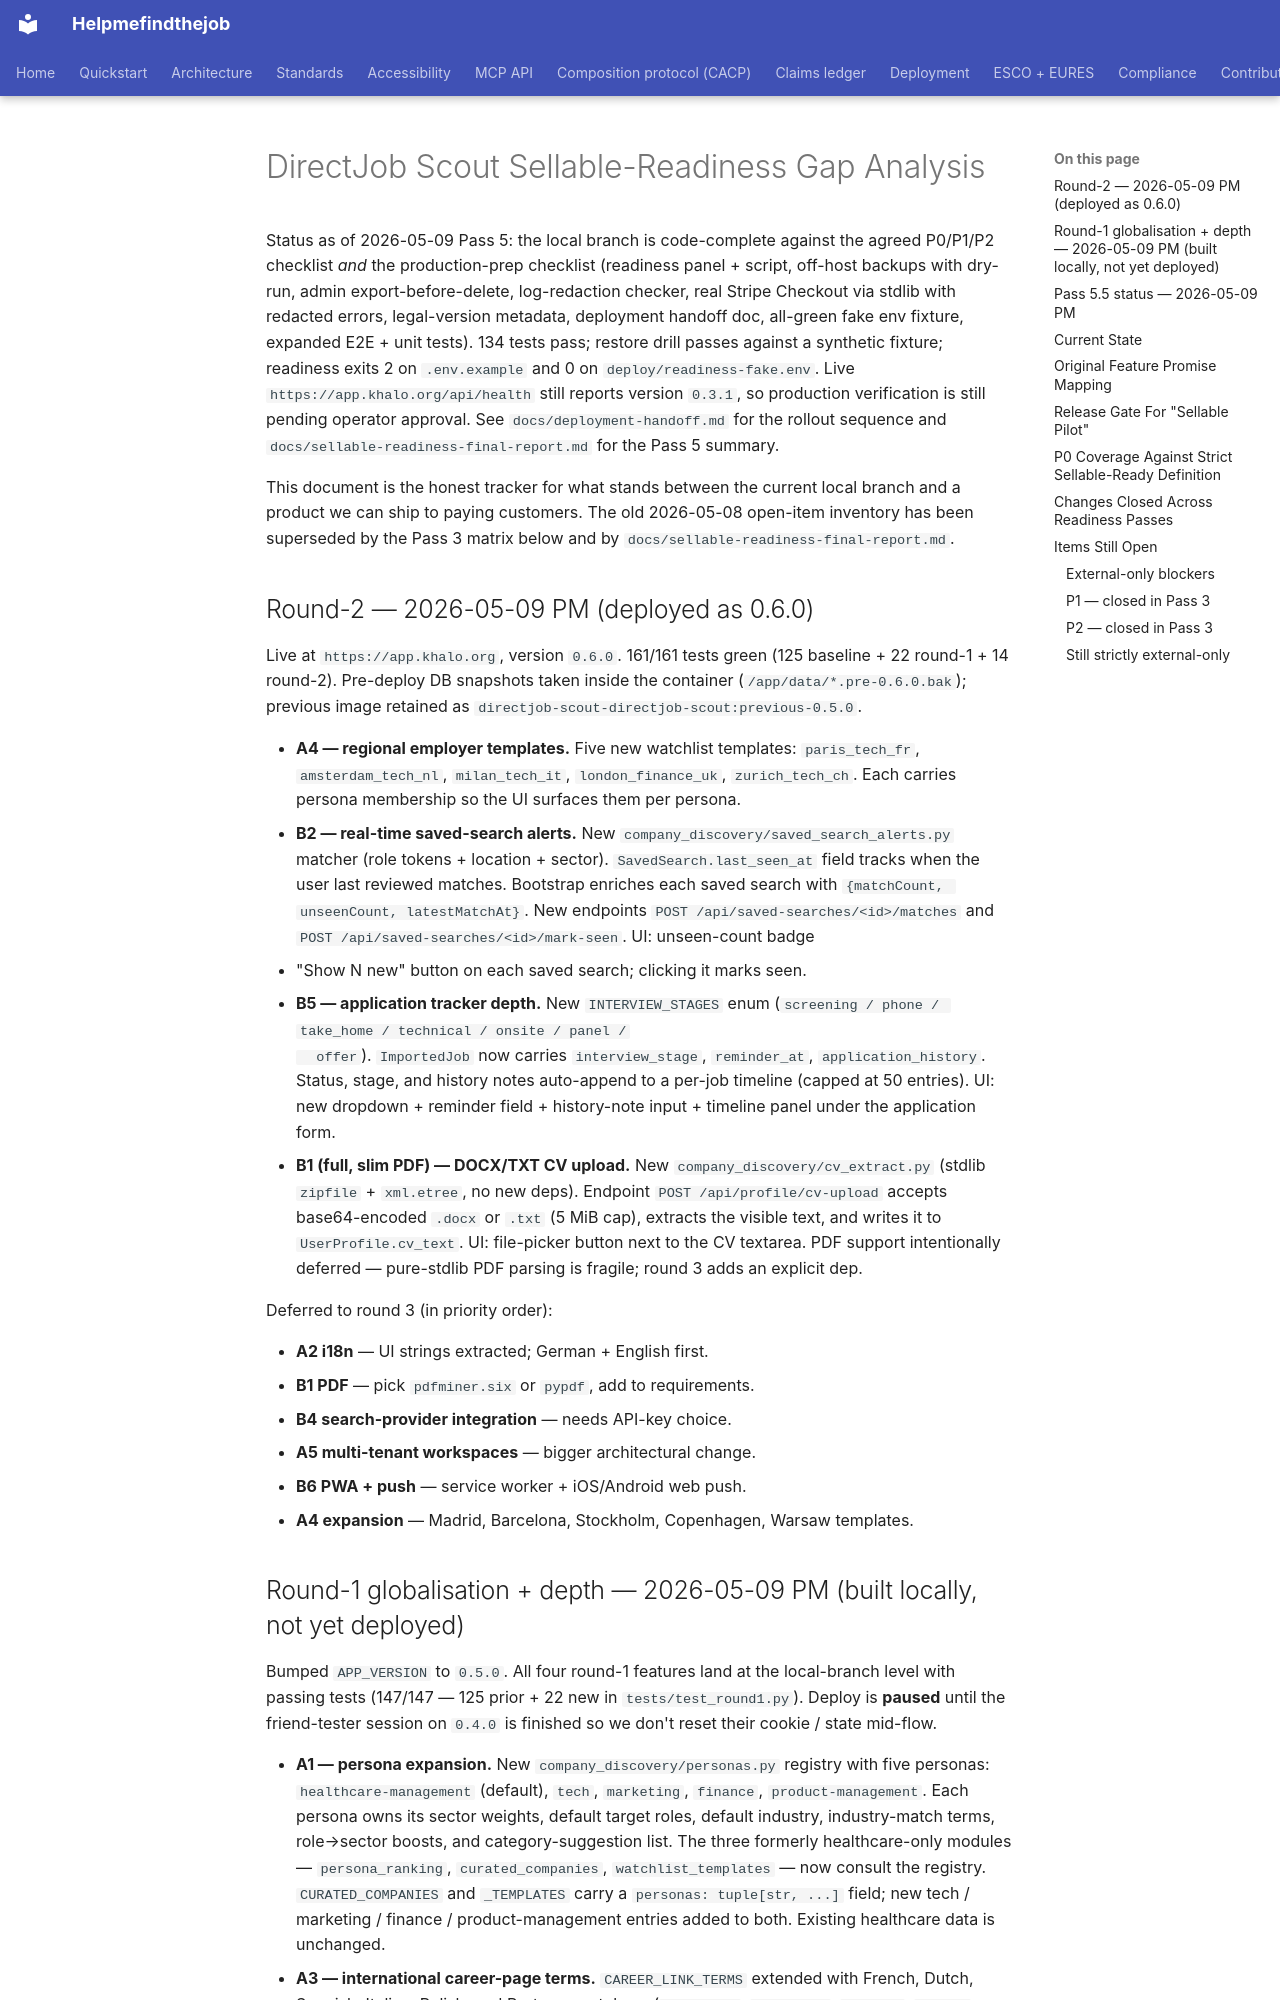

repository: maksodf/helpmefindthejob · page: sellable-readiness-gap-analysis/index.html · generator: mkdocs

# DirectJob Scout Sellable-Readiness Gap Analysis

Status as of 2026-05-09 Pass 5: the local branch is code-complete
against the agreed P0/P1/P2 checklist *and* the production-prep
checklist (readiness panel + script, off-host backups with dry-run,
admin export-before-delete, log-redaction checker, real Stripe
Checkout via stdlib with redacted errors, legal-version metadata,
deployment handoff doc, all-green fake env fixture, expanded E2E +
unit tests). 134 tests pass; restore drill passes against a synthetic
fixture; readiness exits 2 on `.env.example` and 0 on
`deploy/readiness-fake.env`. Live `https://app.khalo.org/api/health`
still reports version `0.3.1`, so production verification is still
pending operator approval. See `docs/deployment-handoff.md` for the
rollout sequence and `docs/sellable-readiness-final-report.md` for
the Pass 5 summary.

This document is the honest tracker for what stands between the current local
branch and a product we can ship to paying customers. The old 2026-05-08
open-item inventory has been superseded by the Pass 3 matrix below and by
`docs/sellable-readiness-final-report.md`.

## Round-2 — 2026-05-09 PM (deployed as 0.6.0)

Live at `https://app.khalo.org`, version `0.6.0`. 161/161 tests green
(125 baseline + 22 round-1 + 14 round-2). Pre-deploy DB snapshots taken
inside the container (`/app/data/*.pre-0.6.0.bak`); previous image
retained as `directjob-scout-directjob-scout:previous-0.5.0`.

- **A4 — regional employer templates.** Five new watchlist templates:
  `paris_tech_fr`, `amsterdam_tech_nl`, `milan_tech_it`,
  `london_finance_uk`, `zurich_tech_ch`. Each carries persona
  membership so the UI surfaces them per persona.
- **B2 — real-time saved-search alerts.** New
  `company_discovery/saved_search_alerts.py` matcher (role tokens +
  location + sector). `SavedSearch.last_seen_at` field tracks when
  the user last reviewed matches. Bootstrap enriches each saved
  search with `{matchCount, unseenCount, latestMatchAt}`. New
  endpoints `POST /api/saved-searches/<id>/matches` and
  `POST /api/saved-searches/<id>/mark-seen`. UI: unseen-count badge
  + "Show N new" button on each saved search; clicking it marks seen.
- **B5 — application tracker depth.** New `INTERVIEW_STAGES`
  enum (`screening / phone / take_home / technical / onsite / panel /
  offer`). `ImportedJob` now carries `interview_stage`,
  `reminder_at`, `application_history`. Status, stage, and history
  notes auto-append to a per-job timeline (capped at 50 entries). UI:
  new dropdown + reminder field + history-note input + timeline panel
  under the application form.
- **B1 (full, slim PDF) — DOCX/TXT CV upload.** New
  `company_discovery/cv_extract.py` (stdlib `zipfile` + `xml.etree`,
  no new deps). Endpoint `POST /api/profile/cv-upload` accepts
  base64-encoded `.docx` or `.txt` (5 MiB cap), extracts the visible
  text, and writes it to `UserProfile.cv_text`. UI: file-picker
  button next to the CV textarea. PDF support intentionally deferred
  — pure-stdlib PDF parsing is fragile; round 3 adds an explicit dep.

Deferred to round 3 (in priority order):

- **A2 i18n** — UI strings extracted; German + English first.
- **B1 PDF** — pick `pdfminer.six` or `pypdf`, add to requirements.
- **B4 search-provider integration** — needs API-key choice.
- **A5 multi-tenant workspaces** — bigger architectural change.
- **B6 PWA + push** — service worker + iOS/Android web push.
- **A4 expansion** — Madrid, Barcelona, Stockholm, Copenhagen,
  Warsaw templates.
